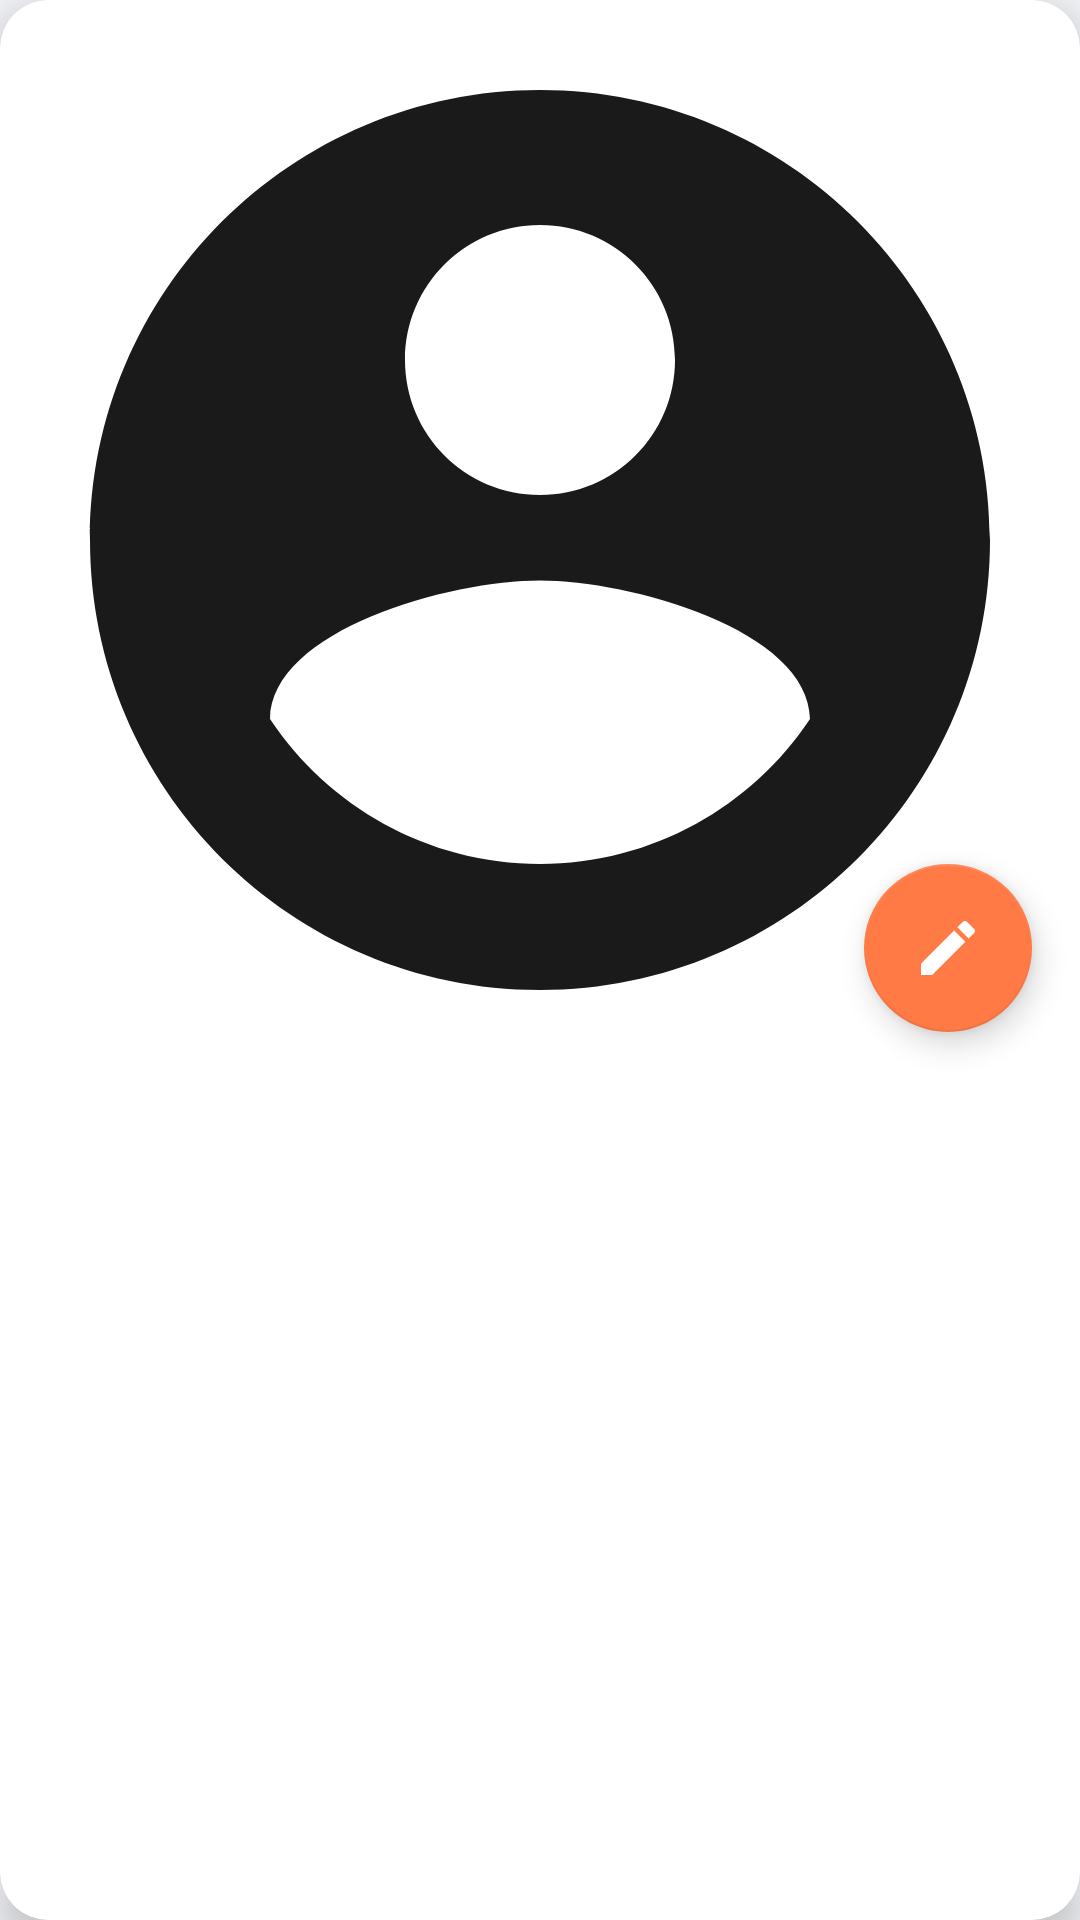

Here is an Android app screen rendered from its layout file. Give the layout XML and the strings, colors and styles it references.
<!-- AndroidManifest.xml: application theme Theme.MapMemories -->
<!-- res/layout/dialog_view_avatar.xml -->
<?xml version="1.0" encoding="utf-8"?>
<androidx.cardview.widget.CardView xmlns:android="http://schemas.android.com/apk/res/android"
    xmlns:app="http://schemas.android.com/apk/res-auto"
    android:layout_width="match_parent"
    android:layout_height="wrap_content"
    app:cardCornerRadius="16dp"
    app:cardElevation="8dp"
    app:cardBackgroundColor="@color/surface_dark"> 

    <androidx.constraintlayout.widget.ConstraintLayout
        android:layout_width="match_parent"
        android:layout_height="wrap_content">

        
        <ImageView
            android:id="@+id/fullAvatarImage"
            android:layout_width="match_parent"
            android:layout_height="0dp"
            android:scaleType="centerCrop"
            android:src="@drawable/ic_profile_placeholder"
            app:layout_constraintDimensionRatio="1:1"
            app:layout_constraintTop_toTopOf="parent"
            app:layout_constraintStart_toStartOf="parent"
            app:layout_constraintEnd_toEndOf="parent" />

        
        <com.google.android.material.floatingactionbutton.FloatingActionButton
            android:id="@+id/btnEditAvatar"
            android:layout_width="wrap_content"
            android:layout_height="wrap_content"
            android:layout_margin="16dp"
            android:src="@drawable/ic_edit"
            app:tint="@color/white"
            app:backgroundTint="@color/accent"
            app:layout_constraintBottom_toBottomOf="@id/fullAvatarImage"
            app:layout_constraintEnd_toEndOf="parent" />

    </androidx.constraintlayout.widget.ConstraintLayout>

</androidx.cardview.widget.CardView>
<!-- resources referenced by this layout -->
<resources>
  <color name="accent">#FF7A45</color>
  <color name="surface_dark">#FFFFFF</color>
  <color name="white">#FFFFFFFF</color>
  <!-- drawable ic_edit (drawable) -->
  <vector xmlns:android="http://schemas.android.com/apk/res/android"
      android:width="24dp" android:height="24dp" android:viewportWidth="24" android:viewportHeight="24">
      <path android:fillColor="@color/text_secondary" android:pathData="M3,17.25V21h3.75L17.81,9.94l-3.75,-3.75L3,17.25zM20.71,7.04c0.39,-0.39 0.39,-1.02 0,-1.41l-2.34,-2.34c-0.39,-0.39 -1.02,-0.39 -1.41,0l-1.83,1.83 3.75,3.75 1.83,-1.83z"/>
  </vector>
  <!-- drawable ic_profile_placeholder (drawable) -->
  <vector xmlns:android="http://schemas.android.com/apk/res/android"
      android:width="24dp"
      android:height="24dp"
      android:viewportWidth="24"
      android:viewportHeight="24">
      <path
          android:fillColor="@color/text_primary"
          android:pathData="M12,2C6.48,2 2,6.48 2,12s4.48,10 10,10 10,-4.48 10,-10S17.52,2 12,2zM12,5c1.66,0 3,1.34 3,3s-1.34,3 -3,3 -3,-1.34 -3,-3 1.34,-3 3,-3zM12,19.2c-2.5,0 -4.71,-1.28 -6,-3.22 0.03,-1.99 4,-3.08 6,-3.08 1.99,0 5.97,1.09 6,3.08 -1.29,1.94 -3.5,3.22 -6,3.22z" />
  </vector>
  <style name="Theme.MapMemories" parent="Theme.MaterialComponents.DayNight.NoActionBar">
          <item name="windowActionBar">false</item>
          <item name="windowNoTitle">true</item>
  
          
          <item name="android:statusBarColor">@color/primary_dark</item>
          <item name="android:navigationBarColor">@color/primary_dark</item>
          <item name="android:windowBackground">@color/primary</item>
  
          
          <item name="colorPrimary">@color/accent</item>
          <item name="colorOnPrimary">@color/white</item>
  
          
          <item name="android:textColor">@color/text_primary</item>
          <item name="android:textColorSecondary">@color/text_secondary</item>
      </style>
  <color name="text_secondary">#A6B4CF</color>
  <color name="text_primary">#1A1A1A</color>
  <color name="primary_dark">#E4E7EB</color>
  <color name="primary">#F5F7FA</color>
</resources>
